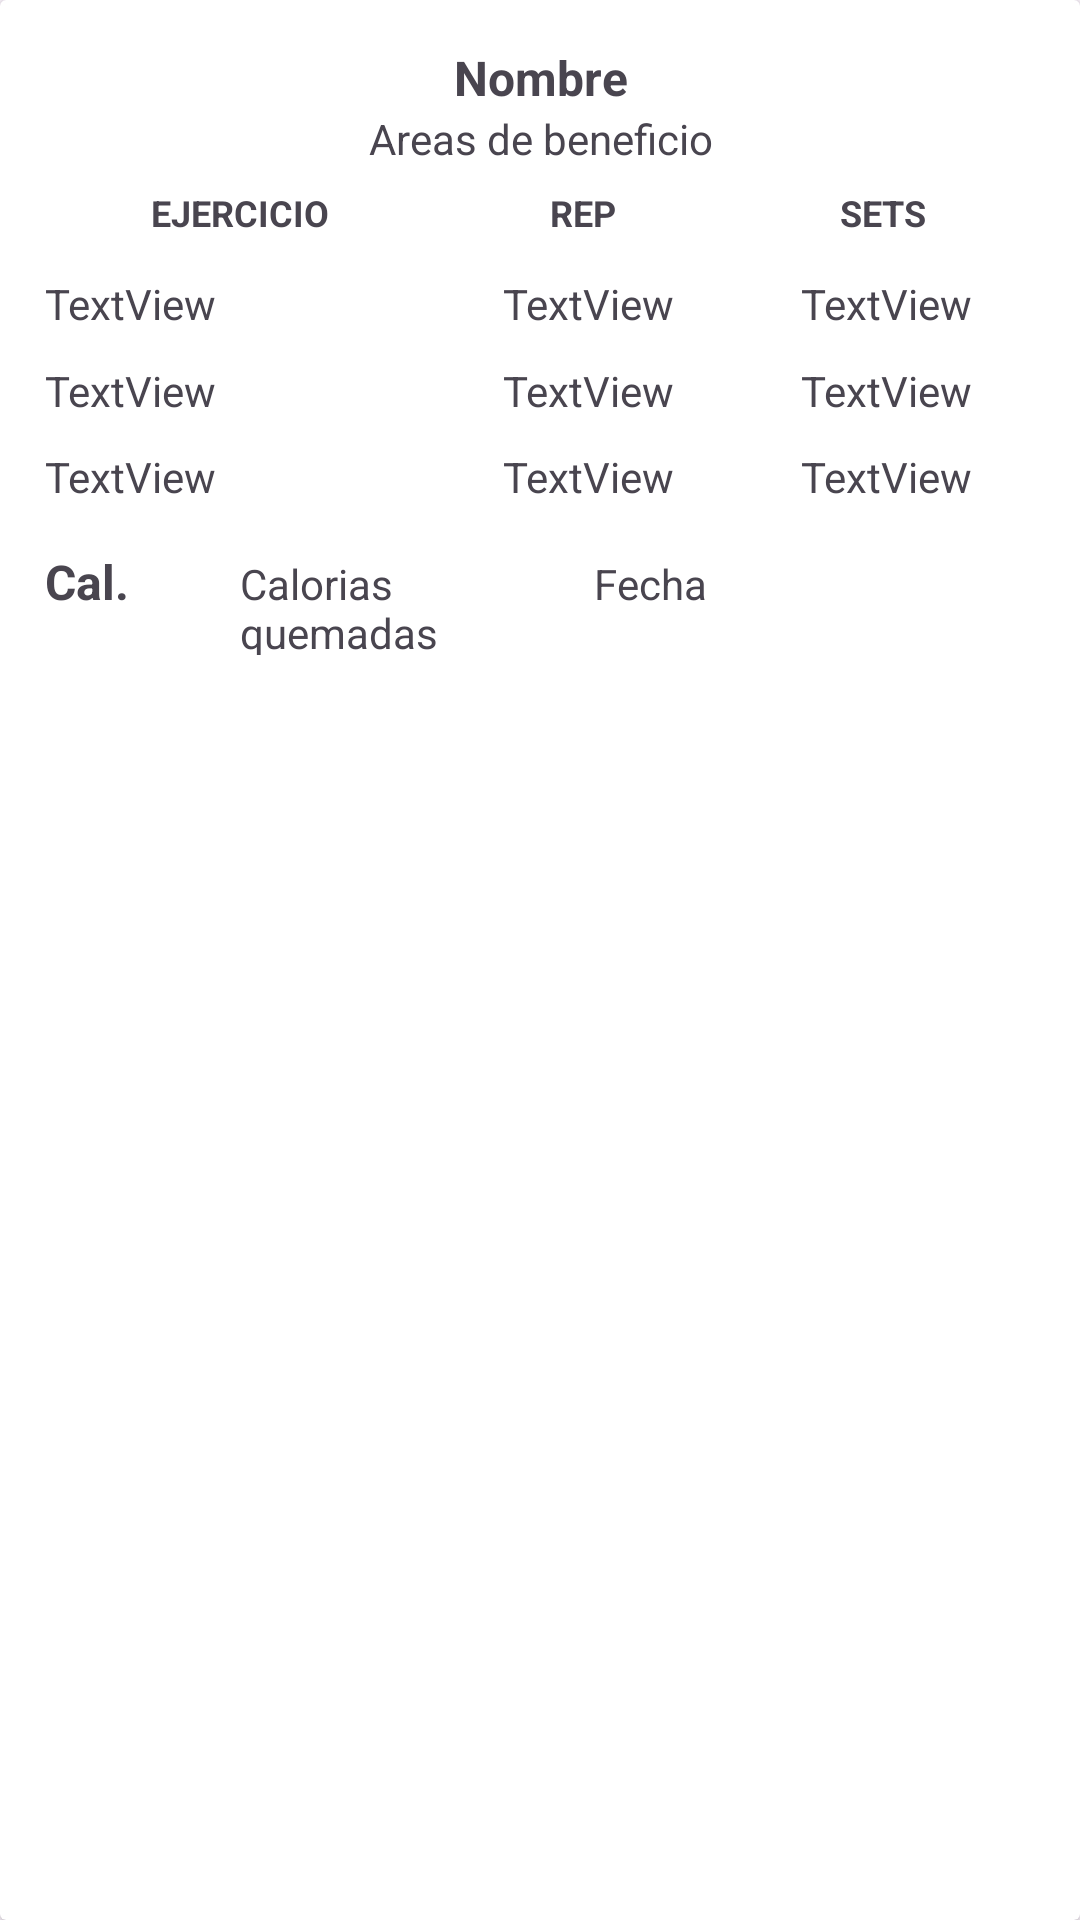

This screen was rendered from an Android layout file. Write that file and the resources it references.
<!-- AndroidManifest.xml: application theme Theme.LowCañ -->
<!-- res/layout/lista_rutinas.xml -->
<?xml version="1.0" encoding="utf-8"?>
<androidx.constraintlayout.widget.ConstraintLayout xmlns:android="http://schemas.android.com/apk/res/android"
    xmlns:app="http://schemas.android.com/apk/res-auto"
    android:layout_width="match_parent"
    android:layout_height="match_parent">

    <androidx.cardview.widget.CardView
        android:layout_width="match_parent"
        android:layout_height="match_parent"
        app:contentPaddingBottom="15dp"
        app:contentPaddingLeft="15dp"
        app:contentPaddingRight="15dp"
        app:contentPaddingTop="15dp">

        <LinearLayout
            android:layout_width="match_parent"
            android:layout_height="wrap_content"
            android:orientation="horizontal">

            <LinearLayout
                android:layout_width="wrap_content"
                android:layout_height="wrap_content"
                android:layout_weight="1"
                android:orientation="vertical">

                <TextView
                    android:id="@+id/txtNombre"
                    android:layout_width="match_parent"
                    android:layout_height="wrap_content"
                    android:layout_weight="1"
                    android:text="Nombre"
                    android:textAlignment="center"
                    android:textSize="16sp"
                    android:textStyle="normal|bold" />

                <TextView
                    android:id="@+id/txtAreas"
                    android:layout_width="match_parent"
                    android:layout_height="match_parent"
                    android:layout_weight="1"
                    android:text="Areas de beneficio"
                    android:textAlignment="center" />

                <LinearLayout
                    android:layout_width="match_parent"
                    android:layout_height="wrap_content"
                    android:layout_weight="1"
                    android:orientation="vertical"
                    android:paddingTop="7dp">

                    <LinearLayout
                        android:layout_width="match_parent"
                        android:layout_height="match_parent"
                        android:layout_weight="1"
                        android:orientation="horizontal"
                        android:textAlignment="center">

                        <TextView
                            android:id="@+id/textView17"
                            android:layout_width="32dp"
                            android:layout_height="wrap_content"
                            android:layout_weight="1"
                            android:text="EJERCICIO"
                            android:textAlignment="center"
                            android:textSize="12sp"
                            android:textStyle="bold" />

                        <TextView
                            android:id="@+id/textView10"
                            android:layout_width="1dp"
                            android:layout_height="wrap_content"
                            android:layout_weight="1"
                            android:text="REP"
                            android:textAlignment="center"
                            android:textSize="12sp"
                            android:textStyle="bold" />

                        <TextView
                            android:id="@+id/textView3"
                            android:layout_width="3dp"
                            android:layout_height="wrap_content"
                            android:layout_weight="1"
                            android:text="SETS"
                            android:textAlignment="center"
                            android:textSize="12sp"
                            android:textStyle="bold" />
                    </LinearLayout>

                    <LinearLayout
                        android:layout_width="match_parent"
                        android:layout_height="match_parent"
                        android:layout_weight="1">

                        <TextView
                            android:id="@+id/txtNombreEje1"
                            android:layout_width="89dp"
                            android:layout_height="wrap_content"
                            android:layout_weight="1"
                            android:text="TextView"
                            android:textAlignment="textStart"
                            android:textStyle="normal" />

                        <TextView
                            android:id="@+id/txtRepeEje1"
                            android:layout_width="wrap_content"
                            android:layout_height="wrap_content"
                            android:layout_weight="1"
                            android:text="TextView"
                            android:textAlignment="center"
                            android:textStyle="normal" />

                        <TextView
                            android:id="@+id/txtSetsEje1"
                            android:layout_width="wrap_content"
                            android:layout_height="wrap_content"
                            android:layout_weight="1"
                            android:text="TextView"
                            android:textAlignment="center"
                            android:textStyle="normal" />

                    </LinearLayout>

                    <LinearLayout
                        android:layout_width="match_parent"
                        android:layout_height="match_parent"
                        android:layout_weight="1"
                        android:orientation="horizontal">

                        <TextView
                            android:id="@+id/txtNombreEje3"
                            android:layout_width="89dp"
                            android:layout_height="wrap_content"
                            android:layout_weight="1"
                            android:text="TextView"
                            android:textAlignment="textStart"
                            android:textStyle="normal" />

                        <TextView
                            android:id="@+id/txtRepeEje3"
                            android:layout_width="wrap_content"
                            android:layout_height="wrap_content"
                            android:layout_weight="1"
                            android:text="TextView"
                            android:textAlignment="center"
                            android:textStyle="normal" />

                        <TextView
                            android:id="@+id/txtSetsEje3"
                            android:layout_width="wrap_content"
                            android:layout_height="wrap_content"
                            android:layout_weight="1"
                            android:text="TextView"
                            android:textAlignment="center"
                            android:textStyle="normal" />
                    </LinearLayout>

                    <LinearLayout
                        android:layout_width="match_parent"
                        android:layout_height="match_parent"
                        android:layout_weight="1">

                        <TextView
                            android:id="@+id/txtNombreEje2"
                            android:layout_width="89dp"
                            android:layout_height="wrap_content"
                            android:layout_weight="1"
                            android:text="TextView"
                            android:textAlignment="textStart"
                            android:textStyle="normal" />

                        <TextView
                            android:id="@+id/txtRepeEje2"
                            android:layout_width="wrap_content"
                            android:layout_height="wrap_content"
                            android:layout_weight="1"
                            android:text="TextView"
                            android:textAlignment="center"
                            android:textStyle="normal" />

                        <TextView
                            android:id="@+id/txtSetsEje2"
                            android:layout_width="wrap_content"
                            android:layout_height="wrap_content"
                            android:layout_weight="1"
                            android:text="TextView"
                            android:textAlignment="center"
                            android:textStyle="normal" />

                    </LinearLayout>

                </LinearLayout>

                <LinearLayout
                    android:layout_width="match_parent"
                    android:layout_height="match_parent"
                    android:layout_weight="1"
                    android:orientation="horizontal"
                    android:paddingTop="5dp">

                    <TextView
                        android:id="@+id/textView19"
                        android:layout_width="68dp"
                        android:layout_height="wrap_content"
                        android:layout_weight="1"
                        android:text="Cal."
                        android:textSize="16sp"
                        android:textStyle="bold" />

                    <TextView
                        android:id="@+id/txtCalQuemadas"
                        android:layout_width="121dp"
                        android:layout_height="wrap_content"
                        android:layout_weight="1"
                        android:text="Calorias quemadas"
                        android:textAlignment="textStart"
                        android:textSize="14sp" />

                    <TextView
                        android:id="@+id/txtDiaAsignado"
                        android:layout_width="150dp"
                        android:layout_height="wrap_content"
                        android:layout_weight="1"
                        android:text="Fecha"
                        android:textAlignment="textStart" />
                </LinearLayout>

            </LinearLayout>

        </LinearLayout>
    </androidx.cardview.widget.CardView>

</androidx.constraintlayout.widget.ConstraintLayout>
<!-- resources referenced by this layout -->
<resources>
  <style name="Theme.LowCañ" parent="Theme.Material3.Light.NoActionBar">
          
          <item name="colorPrimary">@color/purple_500</item>
          <item name="colorPrimaryVariant">@color/purple_700</item>
          <item name="colorOnPrimary">@color/white</item>
          
          <item name="colorSecondary">@color/teal_200</item>
          <item name="colorSecondaryVariant">@color/teal_700</item>
          <item name="colorOnSecondary">@color/black</item>
          
          <item name="android:statusBarColor">?attr/colorPrimaryVariant</item>
  
          
      </style>
  <color name="purple_500">@color/encabezado</color>
  <color name="purple_700">@color/encabezado</color>
  <color name="white">#FFFFFFFF</color>
  <color name="teal_200">#FF03DAC5</color>
  <color name="teal_700">#FF018786</color>
  <color name="black">#FF000000</color>
  <color name="encabezado">#2686EB</color>
</resources>
